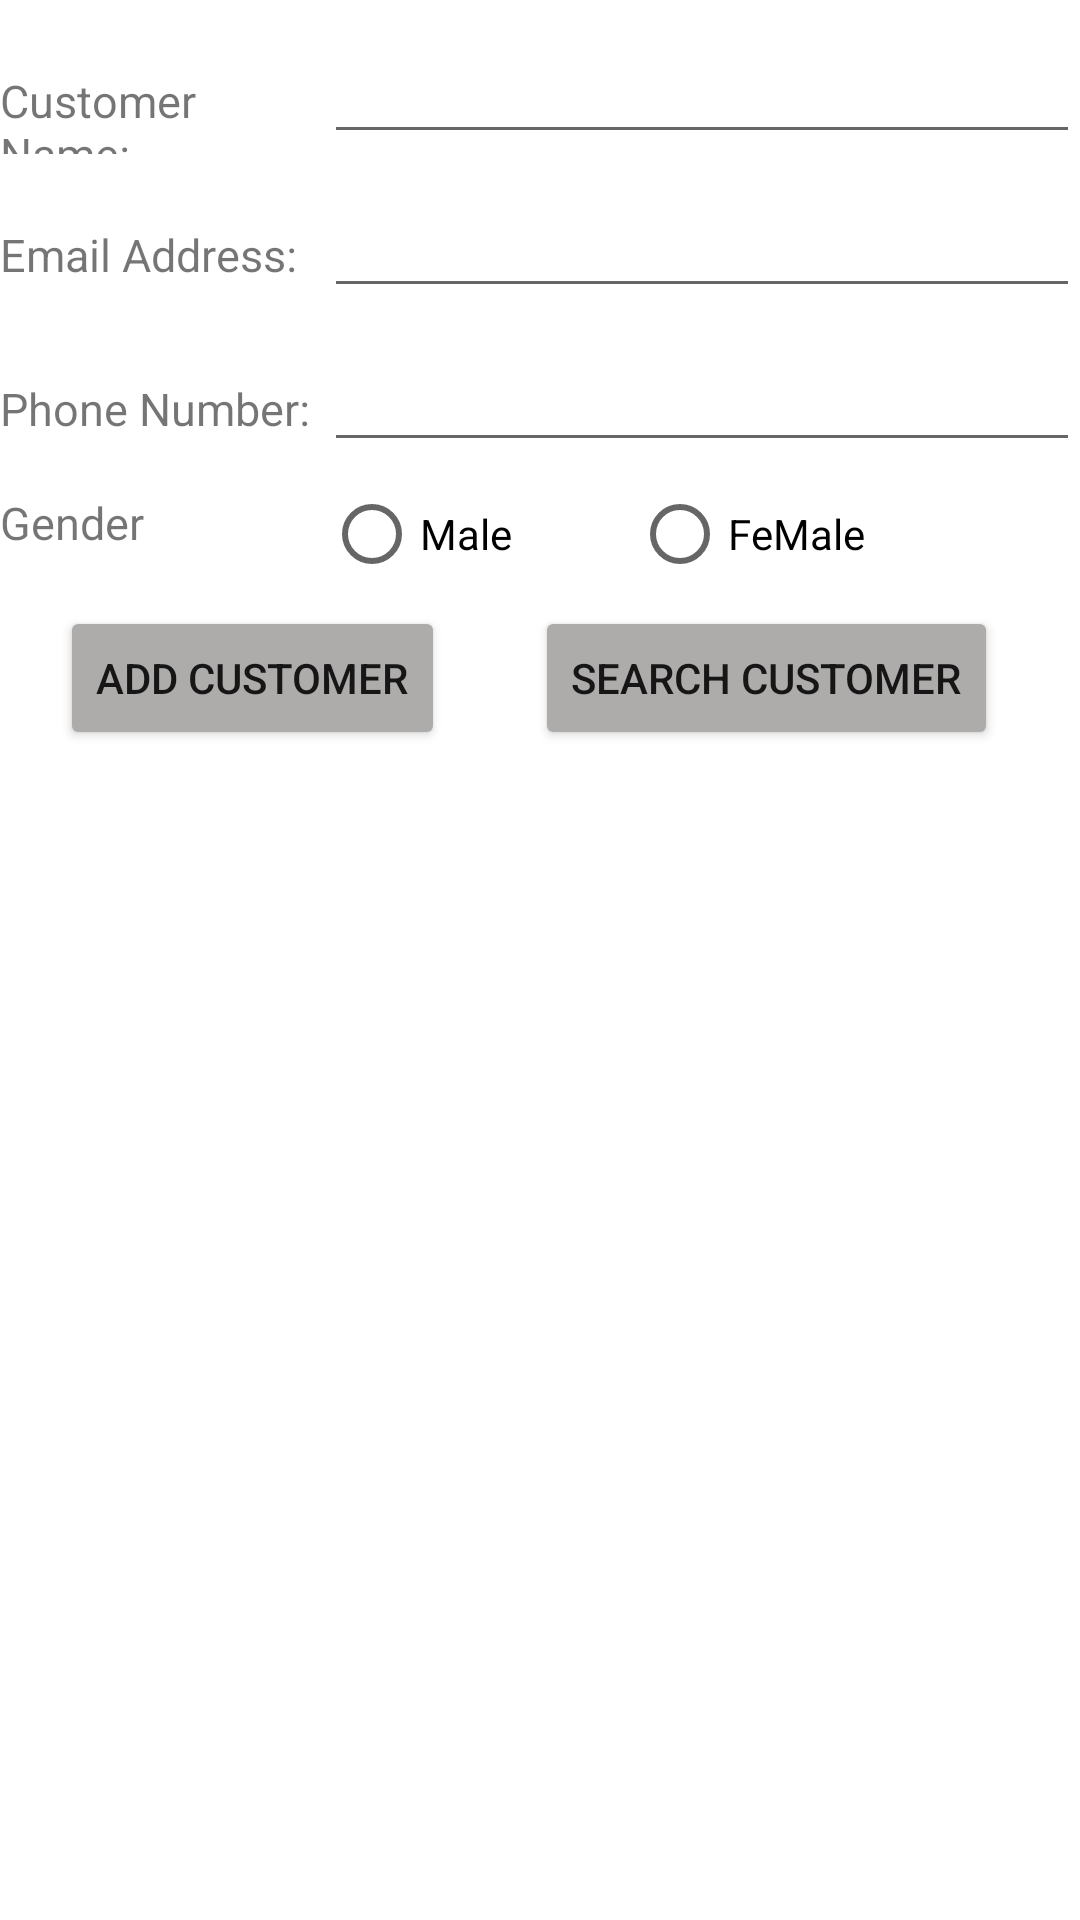

The Android layout XML behind this screen, and the referenced resources:
<!-- AndroidManifest.xml: application theme Theme.NguyenPhiVinh -->
<!-- res/layout/activity_customer.xml -->
<?xml version="1.0" encoding="utf-8"?>
<LinearLayout xmlns:android="http://schemas.android.com/apk/res/android"
    xmlns:app="http://schemas.android.com/apk/res-auto"
    xmlns:tools="http://schemas.android.com/tools"
    android:layout_width="match_parent"
    android:layout_height="match_parent"
    tools:context=".CustomerInformation"
    android:orientation="vertical">

    <LinearLayout
        android:layout_width="match_parent"
        android:layout_height="wrap_content"
        android:orientation="horizontal"
        android:weightSum="10">
        <TextView
            android:layout_width="0dp"
            android:layout_height="wrap_content"
            android:layout_weight="3"
            android:text="Customer Name:"
            android:textSize="15sp"
            android:layout_marginTop="10dp"/>
        <EditText
            android:id="@+id/edUsername"
            android:layout_marginTop="10dp"
            android:layout_width="0dp"
            android:layout_height="wrap_content"
            android:layout_weight="7"
            />
    </LinearLayout>
    <LinearLayout
        android:layout_width="match_parent"
        android:layout_height="wrap_content"
        android:orientation="horizontal"
        android:weightSum="10">
        <TextView
            android:layout_width="0dp"
            android:layout_height="wrap_content"
            android:layout_weight="3"
            android:text="Email Address:"
            android:textSize="15sp"
            android:layout_marginTop="10dp"/>
        <EditText
            android:id="@+id/edEmail"
            android:layout_marginTop="10dp"
            android:layout_width="0dp"
            android:layout_height="wrap_content"
            android:layout_weight="7"
            />
    </LinearLayout>
    <LinearLayout
        android:layout_width="match_parent"
        android:layout_height="wrap_content"
        android:orientation="horizontal"
        android:weightSum="10">
        <TextView
            android:layout_width="0dp"
            android:layout_height="wrap_content"
            android:layout_weight="3"
            android:text="Phone Number:"
            android:textSize="15sp"
            android:layout_marginTop="10dp"/>
        <EditText
            android:id="@+id/edPhone"
            android:layout_marginTop="10dp"
            android:layout_width="0dp"
            android:layout_height="wrap_content"
            android:layout_weight="7"
            />
    </LinearLayout>
    <LinearLayout
        android:layout_width="match_parent"
        android:layout_height="wrap_content"
        android:orientation="horizontal"
        android:weightSum="10">
        <TextView
            android:layout_width="0dp"
            android:layout_height="wrap_content"
            android:layout_weight="3"
            android:text="Gender"
            android:textSize="15sp"
            android:layout_marginTop="10dp"/>
        <RadioGroup
            android:id="@+id/rgGender"
            android:layout_width="0dp"
            android:layout_height="wrap_content"
            android:orientation="horizontal"
            android:layout_weight="7">
            <RadioButton
                android:id="@+id/rbMale"
                android:layout_width="wrap_content"
                android:layout_height="wrap_content"
                android:text="Male"
                android:layout_marginRight="40dp"/>
            <RadioButton
                android:id="@+id/rbFemale"
                android:layout_width="wrap_content"
                android:layout_height="wrap_content"
                android:text="FeMale"/>
        </RadioGroup>
    </LinearLayout>
    <LinearLayout
        android:layout_width="match_parent"
        android:layout_height="wrap_content"
        android:orientation="horizontal"

        >
        <Button
            android:id="@+id/btnAdd"
            android:layout_width="wrap_content"
            android:layout_height="wrap_content"
            android:text="Add customer"
            android:layout_marginLeft="20dp"
            android:backgroundTint="#AEABAB"
            />
        <Button
            android:layout_width="wrap_content"
            android:layout_height="wrap_content"
            android:text="Search customer"
            android:layout_marginLeft="30dp"
            android:id="@+id/rvListSearch"
            android:backgroundTint="#AEABAB"
            />
    </LinearLayout>
</LinearLayout>
<!-- resources referenced by this layout -->
<resources>
  <style name="Theme.NguyenPhiVinh" parent="Theme.MaterialComponents.DayNight.DarkActionBar">
          
          <item name="colorPrimary">@color/purple_500</item>
          <item name="colorPrimaryVariant">@color/purple_700</item>
          <item name="colorOnPrimary">@color/white</item>
          
          <item name="colorSecondary">@color/teal_200</item>
          <item name="colorSecondaryVariant">@color/teal_700</item>
          <item name="colorOnSecondary">@color/black</item>
          
          <item name="android:statusBarColor" tools:targetApi="l">?attr/colorPrimaryVariant</item>
          
      </style>
  <!-- not gathered from this repository: default colours our renderer supplied (Android Studio template values) -->
  <color name="purple_500">#FF6200EE</color>
  <color name="purple_700">#FF3700B3</color>
  <color name="teal_200">#FF03DAC5</color>
  <color name="teal_700">#FF018786</color>
  <color name="black">#FF000000</color>
  <color name="white">#FFFFFFFF</color>
</resources>
